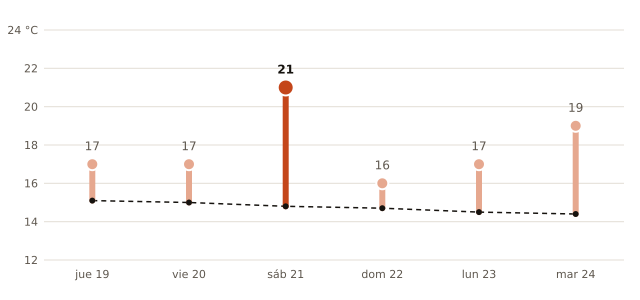

The table this chart was drawn from, first rows:
fecha, máxima_prevista_C, máxima_normal_1991_2020_C
2026-11-19, 17, 15.1
2026-11-20, 17, 15.0
2026-11-21, 21, 14.8
2026-11-22, 16, 14.7
2026-11-23, 17, 14.5
2026-11-24, 19, 14.4
